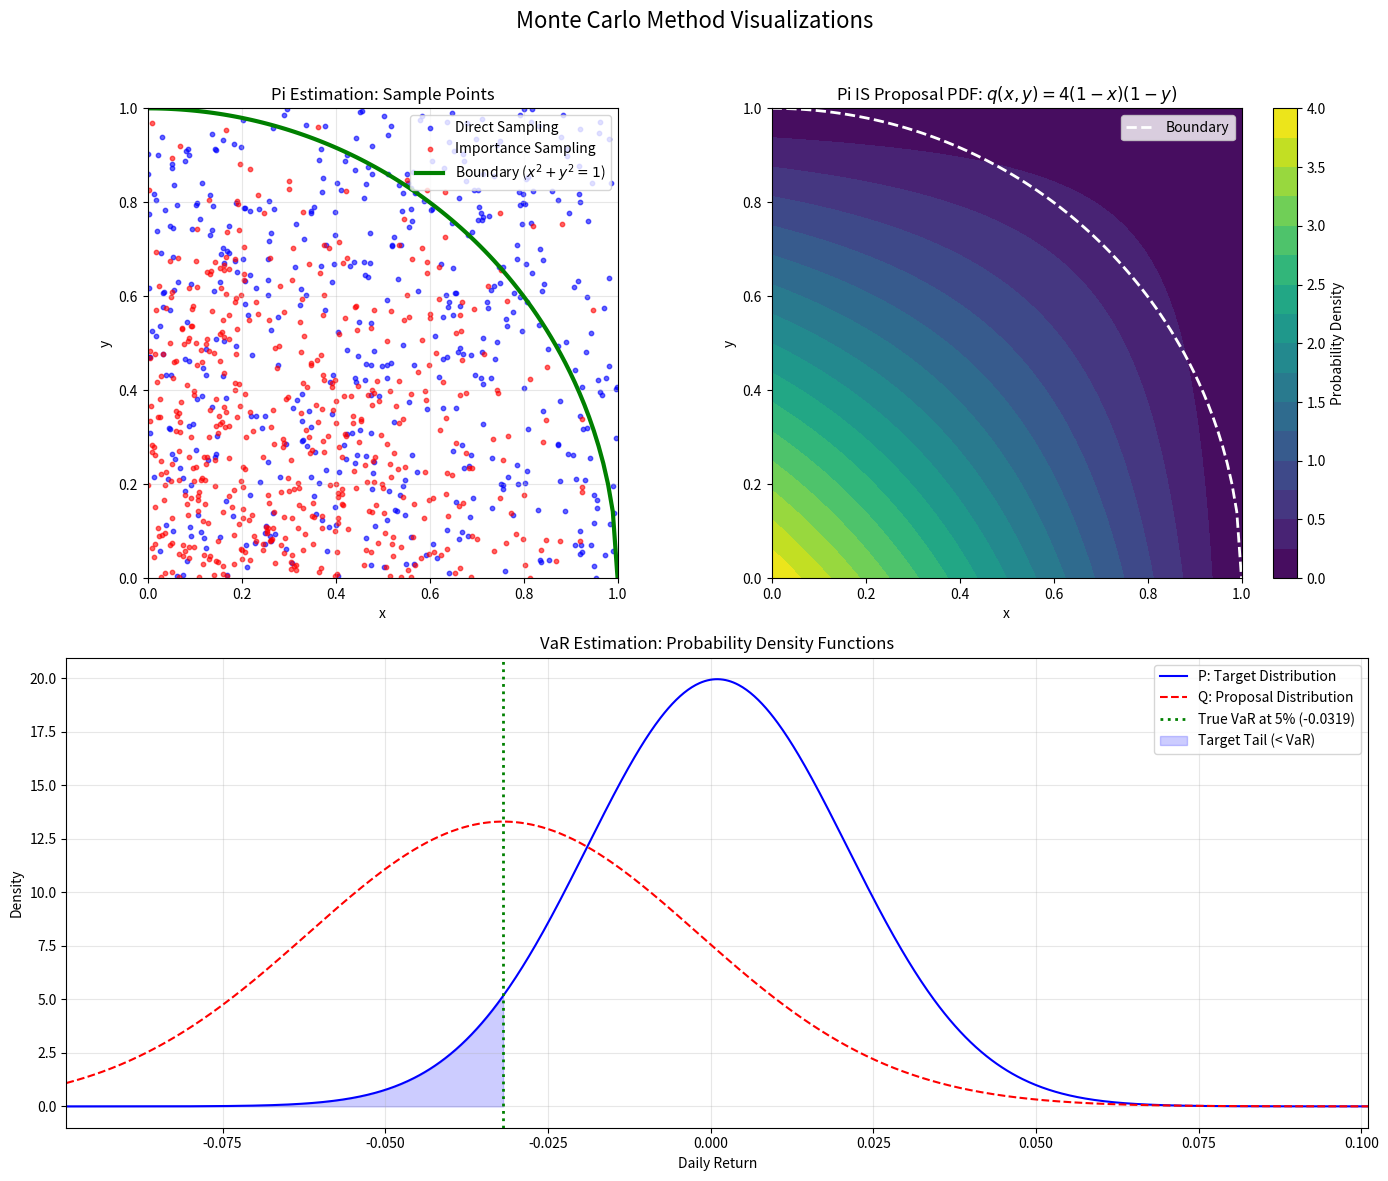

The matplotlib source for this figure:
import random
import time
import numpy as np
import matplotlib.pyplot as plt
from scipy.stats import norm
from math import sqrt

# --- Problem 1: Estimating Pi ---

def g_pi(x, y):
    """Indicator function for the unit circle."""
    return 1 if x**2 + y**2 <= 1 else 0

def pi_direct_sampling(n_samples):
    """Estimates Pi using Direct Monte Carlo sampling."""
    total_value = 0
    for _ in range(n_samples):
        x = random.uniform(0, 1)
        y = random.uniform(0, 1)
        total_value += g_pi(x, y)
    return 4 * total_value / n_samples

def pi_importance_sampling(n_samples):
    """Estimates Pi using Importance Sampling."""
    total_value = 0
    p_val = 1  # p(x) is uniform, density is 1 over the 1x1 square
    for _ in range(n_samples):
        # Sample from a proposal distribution that concentrates points near (0,0)
        x = 1 - sqrt(random.uniform(0, 1))
        y = 1 - sqrt(random.uniform(0, 1))
        # PDF of the proposal distribution q(x,y) = 4(1-x)(1-y)
        q_val = 4 * (1 - x) * (1 - y)
        weight = p_val / q_val
        total_value += g_pi(x, y) * weight
    # The expectation of the weighted sum is pi/4
    return 4 * total_value / n_samples

def run_pi_comparison(n_runs, n_samples):
    """Runs and compares DMC and IS for Pi estimation."""
    print("--- 1. Running Pi Estimation Comparison ---")
    print(f"Running {n_runs} runs of {n_samples} samples each...")
    
    estimates_dmc = []
    estimates_is = []
    
    start_time = time.time()
    for _ in range(n_runs):
        estimates_dmc.append(pi_direct_sampling(n_samples))
        estimates_is.append(pi_importance_sampling(n_samples))
    end_time = time.time()
    
    print(f"...Pi simulation complete. Total time: {end_time - start_time:.2f} seconds.")

    # Calculate statistics
    mean_dmc, var_dmc, std_dmc = np.mean(estimates_dmc), np.var(estimates_dmc), np.std(estimates_dmc)
    mean_is, var_is, std_is = np.mean(estimates_is), np.var(estimates_is), np.std(estimates_is)
    relative_efficiency = var_dmc / var_is

    print("\n--- Comparison of Pi Estimators ---")
    print(f"{'':<22} | {'Direct MC':<18} | {'Importance Sampling':<20}")
    print(f"-----------------------|--------------------|---------------------")
    print(f"Mean Pi Estimate       | {mean_dmc:<18.6f} | {mean_is:<20.6f}")
    print(f"Variance of Estimate   | {var_dmc:<18.6e} | {var_is:<20.6e}")
    print(f"Std. Dev. of Estimate  | {std_dmc:<18.6e} | {std_is:<20.6e}")
    print(f"-----------------------|--------------------|---------------------")
    print(f"Relative Efficiency    | {'1.0x':<18} | {relative_efficiency:<20.1f}x\n")


# --- Problem 2: Value at Risk (VaR) ---

def monte_carlo_var_dmc(mu, sigma, n_samples, alpha):
    """Monte Carlo estimation of VaR using Direct Sampling."""
    returns = np.random.normal(mu, sigma, n_samples)
    var = np.percentile(returns, 100 * alpha)
    return var

def monte_carlo_var_is(mu_P, sigma_P, mu_Q, sigma_Q, n_samples, alpha):
    """Monte Carlo estimation of VaR using Importance Sampling."""
    # Generate returns from the proposal distribution Q
    returns = np.random.normal(mu_Q, sigma_Q, n_samples)
    
    # Calculate importance weights
    p_val = norm.pdf(returns, loc=mu_P, scale=sigma_P)
    q_val = norm.pdf(returns, loc=mu_Q, scale=sigma_Q)
    weights = p_val / q_val
    
    # Compute weighted percentile for VaR
    # Note: A robust weighted percentile implementation is needed for accuracy.
    # Here we use a simplified approach by sorting and finding the cumulative weight.
    sorted_indices = np.argsort(returns)
    sorted_weights = weights[sorted_indices]
    cumulative_weights = np.cumsum(sorted_weights) / np.sum(weights)
    percentile_index = np.where(cumulative_weights >= alpha)[0][0]
    var = returns[sorted_indices[percentile_index]]

    # Calculate Effective Sample Size (ESS)
    weights_normalized = weights / np.sum(weights)
    ess = 1 / np.sum(weights_normalized**2)
    
    return var, ess

def run_var_comparison(n_runs, n_samples, alpha):
    """Runs and compares DMC and IS for VaR estimation."""
    print("--- 2. Running Value at Risk (VaR) Comparison ---")
    
    # Distribution parameters
    mu_p, sigma_p = 0.001, 0.02  # Target distribution P
    
    # Heuristic for optimal proposal distribution Q
    z_score_alpha = norm.ppf(alpha)
    mu_q = mu_p + z_score_alpha * sigma_p
    sigma_q = sigma_p * 1.5  # Use a wider proposal distribution

    print(f"Running {n_runs} runs of {n_samples} samples each...")
    
    results_dmc = []
    results_is = []
    results_ess = []

    start_time = time.time()
    for _ in range(n_runs):
        # 1. Run Direct MC
        var_dmc = monte_carlo_var_dmc(mu_p, sigma_p, n_samples, alpha)
        results_dmc.append(var_dmc)
        
        # 2. Run Importance Sampling MC
        var_is, ess = monte_carlo_var_is(mu_p, sigma_p, mu_q, sigma_q, n_samples, alpha)
        results_is.append(var_is)
        results_ess.append(ess)
    end_time = time.time()
    
    print(f"...VaR simulation complete. Total time: {end_time - start_time:.2f} seconds.")

    # Calculate statistics
    mean_dmc, var_dmc, std_dmc = np.mean(results_dmc), np.var(results_dmc), np.std(results_dmc)
    mean_is, var_is, std_is = np.mean(results_is), np.var(results_is), np.std(results_is)
    mean_ess = np.mean(results_ess)
    relative_efficiency = var_dmc / var_is

    print("\n--- Comparison of VaR Estimators ---")
    print(f"{'':<22} | {'Direct MC':<18} | {'Importance Sampling':<20}")
    print(f"-----------------------|--------------------|---------------------")
    print(f"Mean VaR Estimate      | {mean_dmc:<18.6f} | {mean_is:<20.6f}")
    print(f"Variance of Estimate   | {var_dmc:<18.6e} | {var_is:<20.6e}")
    print(f"Std. Dev. of Estimate  | {std_dmc:<18.6e} | {std_is:<20.6e}")
    print(f"-----------------------|--------------------|---------------------")
    print(f"Relative Efficiency    | {'1.0x':<18} | {relative_efficiency:<20.1f}x")
    print(f"Avg. Eff. Sample Size  | {'N/A':<18} | {mean_ess:<20.1f} / {n_samples}")

    def plot_results(mu_p, sigma_p, mu_q, sigma_q, alpha, n_plot_samples=500):
        """
        Generates plots to visualize the sampling distributions for both Pi and VaR estimation.
        """
        fig = plt.figure(figsize=(14, 12))
        fig.suptitle('Monte Carlo Method Visualizations', fontsize=16)

        # --- 1. Pi Estimation: Scatter Plot of Samples ---
        ax1 = plt.subplot(2, 2, 1)
        
        # Generate samples for visualization
        samples_dmc_x = [random.uniform(0, 1) for _ in range(n_plot_samples)]
        samples_dmc_y = [random.uniform(0, 1) for _ in range(n_plot_samples)]
        samples_is_x = [1 - sqrt(random.uniform(0, 1)) for _ in range(n_plot_samples)]
        samples_is_y = [1 - sqrt(random.uniform(0, 1)) for _ in range(n_plot_samples)]

        # Plot samples
        ax1.scatter(samples_dmc_x, samples_dmc_y, label='Direct Sampling', alpha=0.6, s=10, color='blue')
        ax1.scatter(samples_is_x, samples_is_y, label='Importance Sampling', alpha=0.6, s=10, color='red')

        # Draw the quarter circle
        circle_x = np.linspace(0, 1, 100)
        circle_y = np.sqrt(1 - circle_x**2)
        ax1.plot(circle_x, circle_y, color='green', linewidth=3, label='Boundary ($x^2+y^2=1$)')

        ax1.set_title('Pi Estimation: Sample Points')
        ax1.set_xlabel('x')
        ax1.set_ylabel('y')
        ax1.set_xlim(0, 1)
        ax1.set_ylim(0, 1)
        ax1.set_aspect('equal', adjustable='box')
        ax1.legend()
        ax1.grid(True, alpha=0.3)

        # --- 2. Pi Estimation: PDF of Importance Sampling ---
        ax2 = plt.subplot(2, 2, 2)
        x = np.linspace(0, 1, 100)
        y = np.linspace(0, 1, 100)
        X, Y = np.meshgrid(x, y)
        
        # PDF of the proposal distribution q(x,y) = 4(1-x)(1-y)
        Z_is = 4 * (1 - X) * (1 - Y)
        # PDF of the direct sampling distribution p(x,y) = 1
        Z_dmc = np.ones_like(X)

        contour = ax2.contourf(X, Y, Z_is, cmap='viridis', levels=15)
        fig.colorbar(contour, ax=ax2, label='Probability Density')
        ax2.plot(circle_x, circle_y, color='white', linestyle='--', linewidth=2, label='Boundary')
        
        ax2.set_title('Pi IS Proposal PDF: $q(x,y)=4(1-x)(1-y)$')
        ax2.set_xlabel('x')
        ax2.set_ylabel('y')
        ax2.set_aspect('equal', adjustable='box')
        ax2.legend()

        # --- 3. VaR Estimation: Probability Density Functions ---
        ax3 = plt.subplot(2, 1, 2)
        x_range = np.linspace(mu_p - 5*sigma_p, mu_p + 5*sigma_p, 1000)
        
        # Plot PDFs
        ax3.plot(x_range, norm.pdf(x_range, loc=mu_p, scale=sigma_p), label='P: Target Distribution', color='blue')
        ax3.plot(x_range, norm.pdf(x_range, loc=mu_q, scale=sigma_q), label='Q: Proposal Distribution', color='red', linestyle='--')
        
        # Add a line for the true VaR
        true_var = norm.ppf(alpha, loc=mu_p, scale=sigma_p)
        ax3.axvline(true_var, color='green', linestyle=':', linewidth=2, label=f'True VaR at {alpha*100:.0f}% ({true_var:.4f})')
        
        # Fill the tail area for the target distribution
        fill_x = np.linspace(mu_p - 5*sigma_p, true_var, 200)
        ax3.fill_between(fill_x, norm.pdf(fill_x, loc=mu_p, scale=sigma_p), color='blue', alpha=0.2, label=f'Target Tail (< VaR)')

        ax3.set_title('VaR Estimation: Probability Density Functions')
        ax3.set_xlabel('Daily Return')
        ax3.set_ylabel('Density')
        ax3.legend()
        ax3.grid(True, alpha=0.3)
        ax3.set_xlim(x_range.min(), x_range.max())

        plt.tight_layout(rect=[0, 0, 1, 0.96])
        plt.show()
    plot_results(mu_p, sigma_p, mu_q, sigma_q, alpha)


def main():
    """Main function to run all comparisons."""
    # --- Configuration ---
    PI_N_SAMPLES = 10_000
    PI_N_RUNS = 100
    
    VAR_N_SAMPLES = 10_000
    VAR_N_RUNS = 1000
    VAR_ALPHA = 0.05

    # Run comparisons
    run_pi_comparison(PI_N_RUNS, PI_N_SAMPLES)
    run_var_comparison(VAR_N_RUNS, VAR_N_SAMPLES, VAR_ALPHA)

if __name__ == "__main__":
    main()
